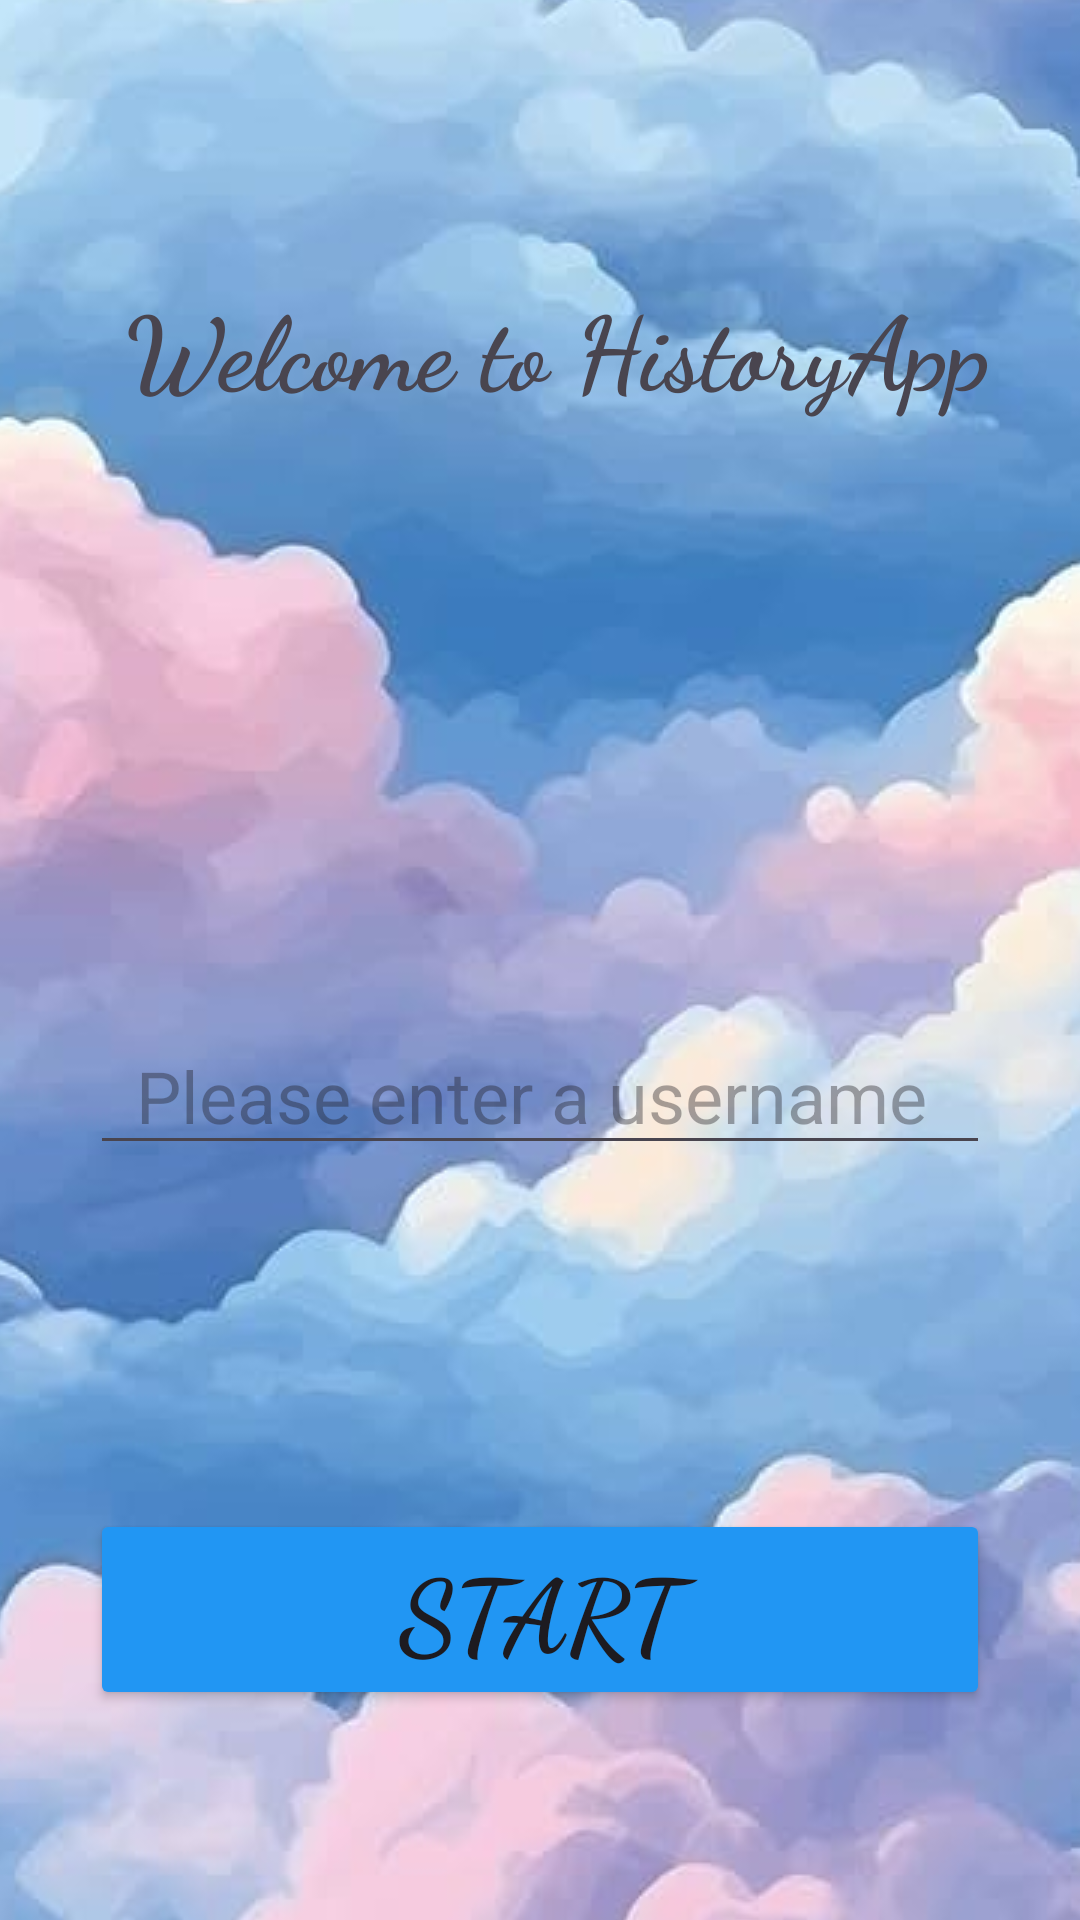

Here is an Android app screen rendered from its layout file. Give the layout XML and the strings, colors and styles it references.
<!-- AndroidManifest.xml: application theme Theme.QuizzesApp -->
<!-- res/layout/activity_main.xml -->
<?xml version="1.0" encoding="utf-8"?>
<androidx.constraintlayout.widget.ConstraintLayout xmlns:android="http://schemas.android.com/apk/res/android"
    xmlns:app="http://schemas.android.com/apk/res-auto"
    xmlns:tools="http://schemas.android.com/tools"
    android:id="@+id/main"
    android:layout_width="match_parent"
    android:layout_height="match_parent"
    tools:context=".MainActivity">

    <androidx.constraintlayout.widget.ConstraintLayout
        android:layout_width="0dp"
        android:layout_height="0dp"
        app:layout_constraintBottom_toBottomOf="parent"
        app:layout_constraintEnd_toEndOf="parent"
        app:layout_constraintStart_toStartOf="parent"
        app:layout_constraintTop_toTopOf="parent">

        <ImageView
            android:id="@+id/imageView3"
            android:layout_width="0dp"
            android:layout_height="wrap_content"
            android:scaleType="center"
            app:layout_constraintBottom_toBottomOf="parent"
            app:layout_constraintEnd_toEndOf="parent"
            app:layout_constraintHorizontal_bias="0.0"
            app:layout_constraintStart_toStartOf="parent"
            app:layout_constraintTop_toTopOf="parent"
            app:layout_constraintVertical_bias="0.0"
            app:srcCompat="@drawable/quizapp" />

        <TextView
            android:id="@+id/tvMainMenuTitle"
            android:layout_width="wrap_content"
            android:layout_height="wrap_content"
            android:layout_marginTop="92dp"
            android:fontFamily="cursive"
            android:text="Welcome to HistoryApp"
            android:textSize="34sp"
            android:textStyle="bold"
            app:layout_constraintEnd_toEndOf="parent"
            app:layout_constraintHorizontal_bias="0.585"
            app:layout_constraintStart_toStartOf="parent"
            app:layout_constraintTop_toTopOf="@+id/imageView3" />

        <EditText
            android:id="@+id/edtUsername"
            android:layout_width="0dp"
            android:layout_height="wrap_content"
            android:layout_marginStart="30dp"
            android:layout_marginTop="200dp"
            android:layout_marginEnd="30dp"
            android:ems="10"
            android:hint="Please enter a username "
            android:inputType="text"
            android:textAlignment="center"
            android:textSize="24sp"
            app:layout_constraintEnd_toEndOf="parent"
            app:layout_constraintHorizontal_bias="0.497"
            app:layout_constraintStart_toStartOf="parent"
            app:layout_constraintTop_toBottomOf="@+id/tvMainMenuTitle" />

        <Button
            android:id="@+id/btnStartQuiz"
            android:layout_width="0dp"
            android:layout_height="wrap_content"
            android:layout_marginStart="30dp"
            android:layout_marginEnd="30dp"
            android:layout_marginBottom="70dp"
            android:backgroundTint="#2196F3"
            android:fontFamily="cursive"
            android:text="Start"
            android:textSize="34sp"
            android:textStyle="bold"
            app:layout_constraintBottom_toBottomOf="parent"
            app:layout_constraintEnd_toEndOf="parent"
            app:layout_constraintStart_toStartOf="parent" />
    </androidx.constraintlayout.widget.ConstraintLayout>
</androidx.constraintlayout.widget.ConstraintLayout>
<!-- resources referenced by this layout -->
<resources>
  <!-- drawable quizapp: jpg bitmap (drawable, 55046 bytes) -->
  <style name="Theme.QuizzesApp" parent="Base.Theme.QuizzesApp" />
  <style name="Base.Theme.QuizzesApp" parent="Theme.Material3.DayNight.NoActionBar">
          
          
      </style>
</resources>
